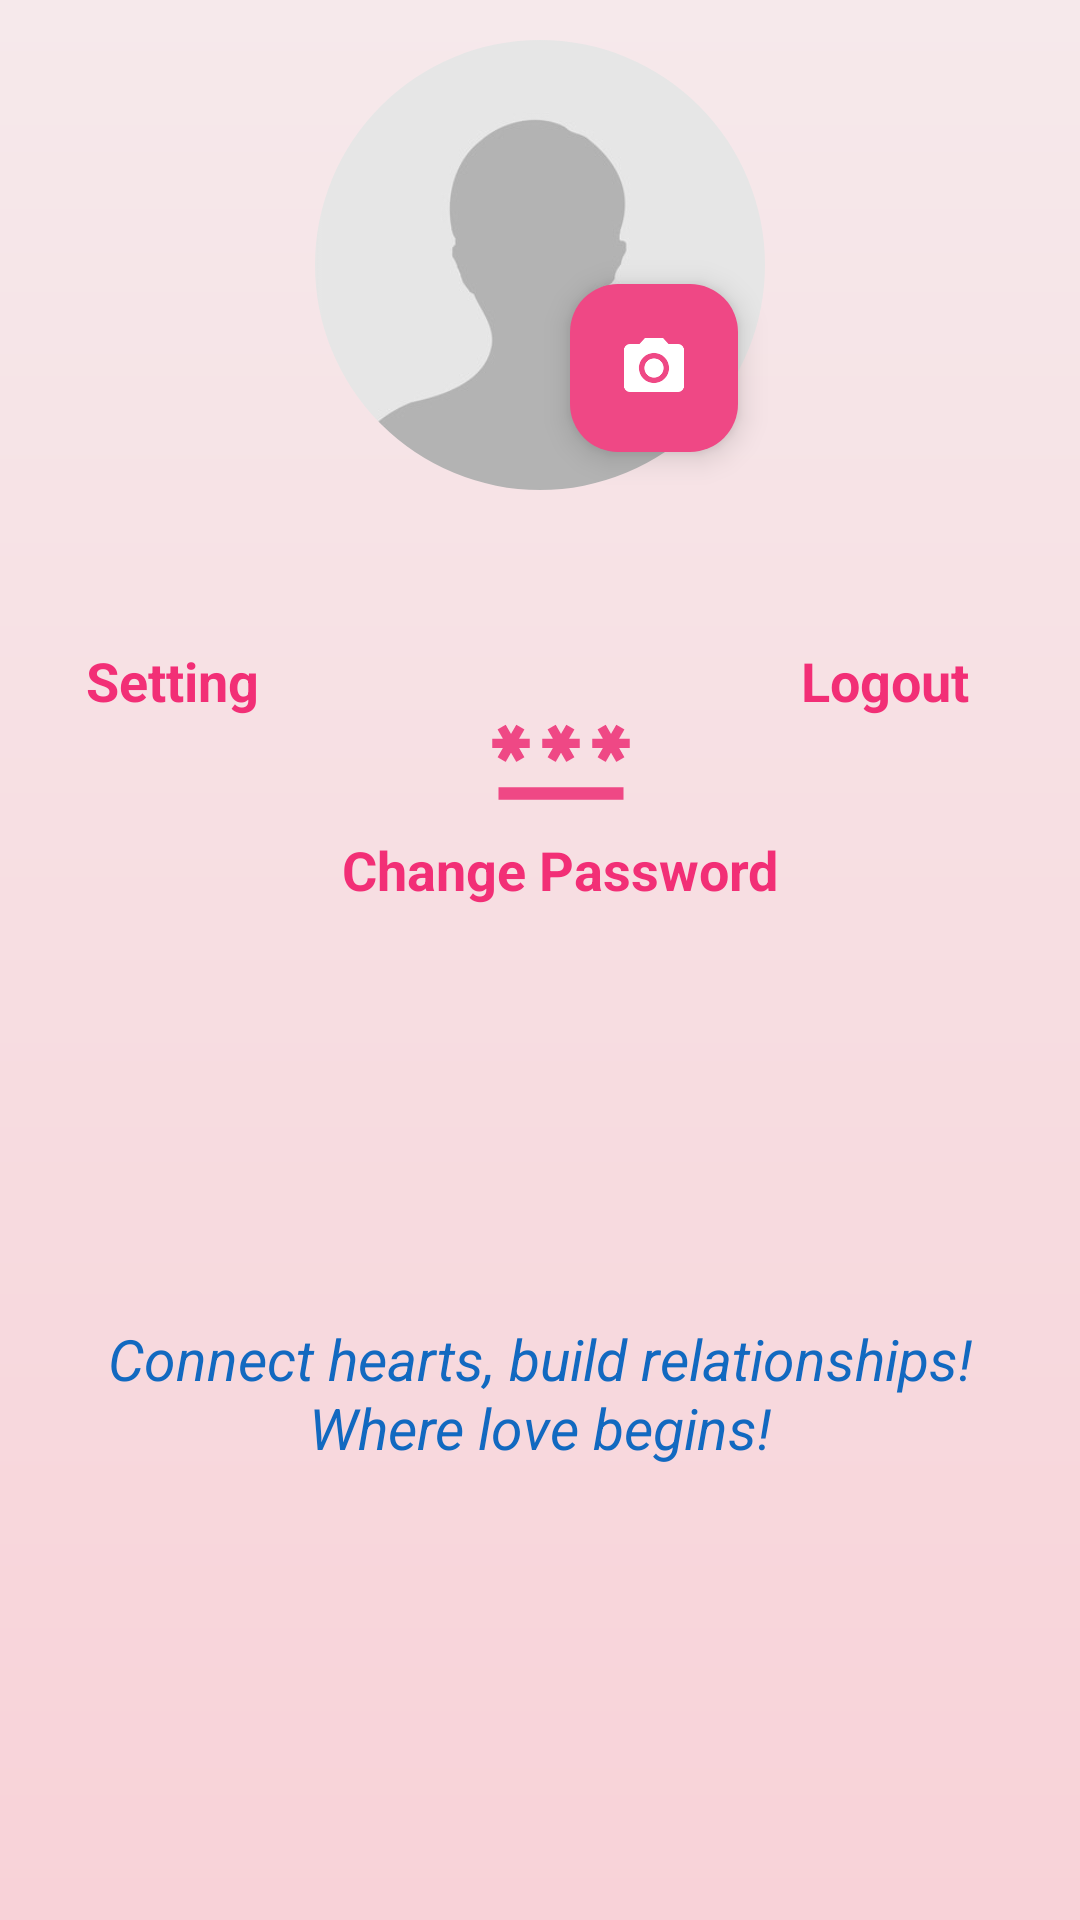

Layout XML and referenced resources for this Android screen:
<!-- AndroidManifest.xml: application theme Theme.Destined -->
<!-- res/layout/fragment_my_profile.xml -->
<?xml version="1.0" encoding="utf-8"?>
<androidx.constraintlayout.widget.ConstraintLayout
    android:id="@+id/MyProfile_Fragment"
    xmlns:android="http://schemas.android.com/apk/res/android"
    xmlns:app="http://schemas.android.com/apk/res-auto"
    xmlns:tools="http://schemas.android.com/tools"
    android:layout_width="match_parent"
    android:layout_height="match_parent"
    tools:context=".Views.Profile.MyProfileFragment"
    android:background="@drawable/gradient_bg"
    >


    <com.google.android.material.imageview.ShapeableImageView
        android:id="@+id/im_Avatar"
        android:layout_width="150dp"
        android:layout_height="150dp"
        android:src="@drawable/avatardefault"
        app:layout_constraintBottom_toBottomOf="parent"
        app:layout_constraintEnd_toEndOf="parent"
        app:layout_constraintStart_toStartOf="parent"
        app:layout_constraintTop_toTopOf="parent"
        app:layout_constraintVertical_bias="0.027"
        app:shapeAppearanceOverlay="@style/RoundImageShape" />


    <com.google.android.material.floatingactionbutton.FloatingActionButton
        android:id="@+id/btn_Avatar"
        android:layout_width="wrap_content"
        android:layout_height="wrap_content"
        android:clickable="true"
        android:contentDescription="Upload avatar here"
        android:src="@drawable/baseline_camera_alt_24"
        app:backgroundTint="#EF4885"
        app:layout_constraintBottom_toBottomOf="parent"
        app:layout_constraintEnd_toEndOf="parent"
        app:layout_constraintHorizontal_bias="0.625"
        app:layout_constraintStart_toStartOf="parent"
        app:layout_constraintTop_toTopOf="parent"
        app:layout_constraintVertical_bias="0.162"
        app:tint="#ffffff" />

    <ImageView
        android:id="@+id/im_Setting"
        android:layout_width="50dp"
        android:layout_height="50dp"
        android:src="@drawable/anh_setting"
        android:clickable="true"
        android:contentDescription="Setting here"
        app:layout_constraintBottom_toBottomOf="parent"
        app:layout_constraintEnd_toEndOf="parent"
        app:layout_constraintHorizontal_bias="0.116"
        app:layout_constraintStart_toStartOf="parent"
        app:layout_constraintTop_toTopOf="parent"
        app:layout_constraintVertical_bias="0.279"
        app:shapeAppearanceOverlay="@style/RoundImageShape"></ImageView>

    <TextView
        android:layout_width="wrap_content"
        android:layout_height="wrap_content"
        android:text="Setting"
        android:textColor="#F22F76"
        android:textSize="18sp"
        android:textStyle="bold"
        app:layout_constraintBottom_toBottomOf="parent"
        app:layout_constraintEnd_toEndOf="parent"
        app:layout_constraintHorizontal_bias="0.095"
        app:layout_constraintStart_toStartOf="parent"
        app:layout_constraintTop_toBottomOf="@+id/im_Setting"
        app:layout_constraintVertical_bias="0.0"></TextView>

    <ImageView
        android:id="@+id/im_Logout"
        android:layout_width="50dp"
        android:layout_height="50dp"
        android:src="@drawable/anh_logout"
        android:clickable="true"
        android:contentDescription="Logout here"
        app:layout_constraintBottom_toBottomOf="parent"
        app:layout_constraintEnd_toEndOf="parent"
        app:layout_constraintHorizontal_bias="0.864"
        app:layout_constraintStart_toStartOf="parent"
        app:layout_constraintTop_toTopOf="parent"
        app:layout_constraintVertical_bias="0.279"
        app:shapeAppearanceOverlay="@style/RoundImageShape"></ImageView>

    <TextView
        android:layout_width="wrap_content"
        android:layout_height="wrap_content"
        android:text="Logout"
        android:textColor="#F22F76"
        android:textSize="18sp"
        android:textStyle="bold"
        app:layout_constraintBottom_toBottomOf="parent"
        app:layout_constraintEnd_toEndOf="parent"
        app:layout_constraintHorizontal_bias="0.878"
        app:layout_constraintStart_toStartOf="parent"
        app:layout_constraintTop_toBottomOf="@+id/im_Logout"
        app:layout_constraintVertical_bias="0.0"></TextView>

    <ImageView
        android:id="@+id/change_pass"
        android:layout_width="50dp"
        android:layout_height="50dp"
        android:backgroundTint="#EF4885"
        android:clickable="true"
        android:contentDescription="changepass here"
        android:src="@drawable/baseline_password_24"
        app:layout_constraintBottom_toBottomOf="parent"
        app:layout_constraintEnd_toEndOf="parent"
        app:layout_constraintHorizontal_bias="0.523"
        app:layout_constraintStart_toStartOf="parent"
        app:layout_constraintTop_toTopOf="parent"
        app:layout_constraintVertical_bias="0.385"
        app:shapeAppearanceOverlay="@style/RoundImageShape">

    </ImageView>

    <TextView
        android:layout_width="wrap_content"
        android:layout_height="wrap_content"
        android:text="Change Password"
        android:textColor="#F22F76"
        android:textSize="18sp"
        android:textStyle="bold"
        app:layout_constraintBottom_toBottomOf="parent"
        app:layout_constraintEnd_toEndOf="parent"
        app:layout_constraintHorizontal_bias="0.532"
        app:layout_constraintStart_toStartOf="parent"
        app:layout_constraintTop_toBottomOf="@+id/change_pass"
        app:layout_constraintVertical_bias="0.002"></TextView>

    <TextView
        android:layout_width="wrap_content"
        android:layout_height="wrap_content"
        android:layout_marginBottom="656dp"
        android:text="Add media"
        android:textColor="#F22F76"
        android:textSize="18sp"
        android:textStyle="bold"
        app:layout_constraintBottom_toBottomOf="parent"
        app:layout_constraintEnd_toEndOf="parent"
        app:layout_constraintHorizontal_bias="0.648"
        app:layout_constraintStart_toStartOf="parent"
        app:layout_constraintTop_toBottomOf="@+id/btn_Avatar"
        app:layout_constraintVertical_bias="0.6"></TextView>

    <TextView
        android:layout_width="wrap_content"
        android:layout_height="wrap_content"
        android:text="Connect hearts, build relationships!"
        android:textColor="#1269C0"
        android:textSize="19sp"
        android:textStyle="italic"
        app:layout_constraintBottom_toBottomOf="parent"
        app:layout_constraintEnd_toEndOf="parent"
        app:layout_constraintStart_toStartOf="parent"
        app:layout_constraintTop_toBottomOf="@+id/im_Setting"
        app:layout_constraintVertical_bias="0.564"></TextView>


    <TextView
        android:layout_width="wrap_content"
        android:layout_height="wrap_content"
        android:text="Where love begins!"
        android:textColor="#1269C0"
        android:textSize="19sp"
        android:textStyle="italic"
        app:layout_constraintBottom_toBottomOf="parent"
        app:layout_constraintEnd_toEndOf="parent"
        app:layout_constraintStart_toStartOf="parent"
        app:layout_constraintTop_toBottomOf="@+id/im_Setting"
        app:layout_constraintVertical_bias="0.621"></TextView>


</androidx.constraintlayout.widget.ConstraintLayout>
<!-- resources referenced by this layout -->
<resources>
  <!-- drawable avatardefault: jpg bitmap (drawable, 3894 bytes) -->
  <!-- drawable baseline_camera_alt_24 (drawable) -->
  <vector xmlns:android="http://schemas.android.com/apk/res/android" android:height="24dp" android:tint="#E50953" android:viewportHeight="24" android:viewportWidth="24" android:width="24dp">
        
      <path android:fillColor="@android:color/white" android:pathData="M12,12m-3.2,0a3.2,3.2 0,1 1,6.4 0a3.2,3.2 0,1 1,-6.4 0"/>
        
      <path android:fillColor="@android:color/white" android:pathData="M9,2L7.17,4L4,4c-1.1,0 -2,0.9 -2,2v12c0,1.1 0.9,2 2,2h16c1.1,0 2,-0.9 2,-2L22,6c0,-1.1 -0.9,-2 -2,-2h-3.17L15,2L9,2zM12,17c-2.76,0 -5,-2.24 -5,-5s2.24,-5 5,-5 5,2.24 5,5 -2.24,5 -5,5z"/>
      
  </vector>
  <!-- drawable baseline_password_24 (drawable) -->
  <vector xmlns:android="http://schemas.android.com/apk/res/android" android:height="24dp" android:tint="#EF4885" android:viewportHeight="24" android:viewportWidth="24" android:width="24dp">
        
      <path android:fillColor="@android:color/white" android:pathData="M2,17h20v2H2V17zM3.15,12.95L4,11.47l0.85,1.48l1.3,-0.75L5.3,10.72H7v-1.5H5.3l0.85,-1.47L4.85,7L4,8.47L3.15,7l-1.3,0.75L2.7,9.22H1v1.5h1.7L1.85,12.2L3.15,12.95zM9.85,12.2l1.3,0.75L12,11.47l0.85,1.48l1.3,-0.75l-0.85,-1.48H15v-1.5h-1.7l0.85,-1.47L12.85,7L12,8.47L11.15,7l-1.3,0.75l0.85,1.47H9v1.5h1.7L9.85,12.2zM23,9.22h-1.7l0.85,-1.47L20.85,7L20,8.47L19.15,7l-1.3,0.75l0.85,1.47H17v1.5h1.7l-0.85,1.48l1.3,0.75L20,11.47l0.85,1.48l1.3,-0.75l-0.85,-1.48H23V9.22z"/>
      
  </vector>
  <!-- drawable gradient_bg (drawable) -->
  <?xml version="1.0" encoding="UTF-8"?>
  <shape xmlns:android="http://schemas.android.com/apk/res/android">
      <gradient
          android:startColor="#F6E9EB"
          android:endColor="#F8D2D8"
          android:angle="270"
          />
  </shape>
  <style name="RoundImageShape" parent="ShapeAppearance.MaterialComponents.SmallComponent">
          <item name="cornerFamily">rounded</item>
          <item name="cornerSize">50%</item>
      </style>
  <style name="Theme.Destined" parent="Base.Theme.Destined" />
  <style name="Base.Theme.Destined" parent="Theme.Material3.DayNight.NoActionBar">
          
          
      </style>
</resources>
